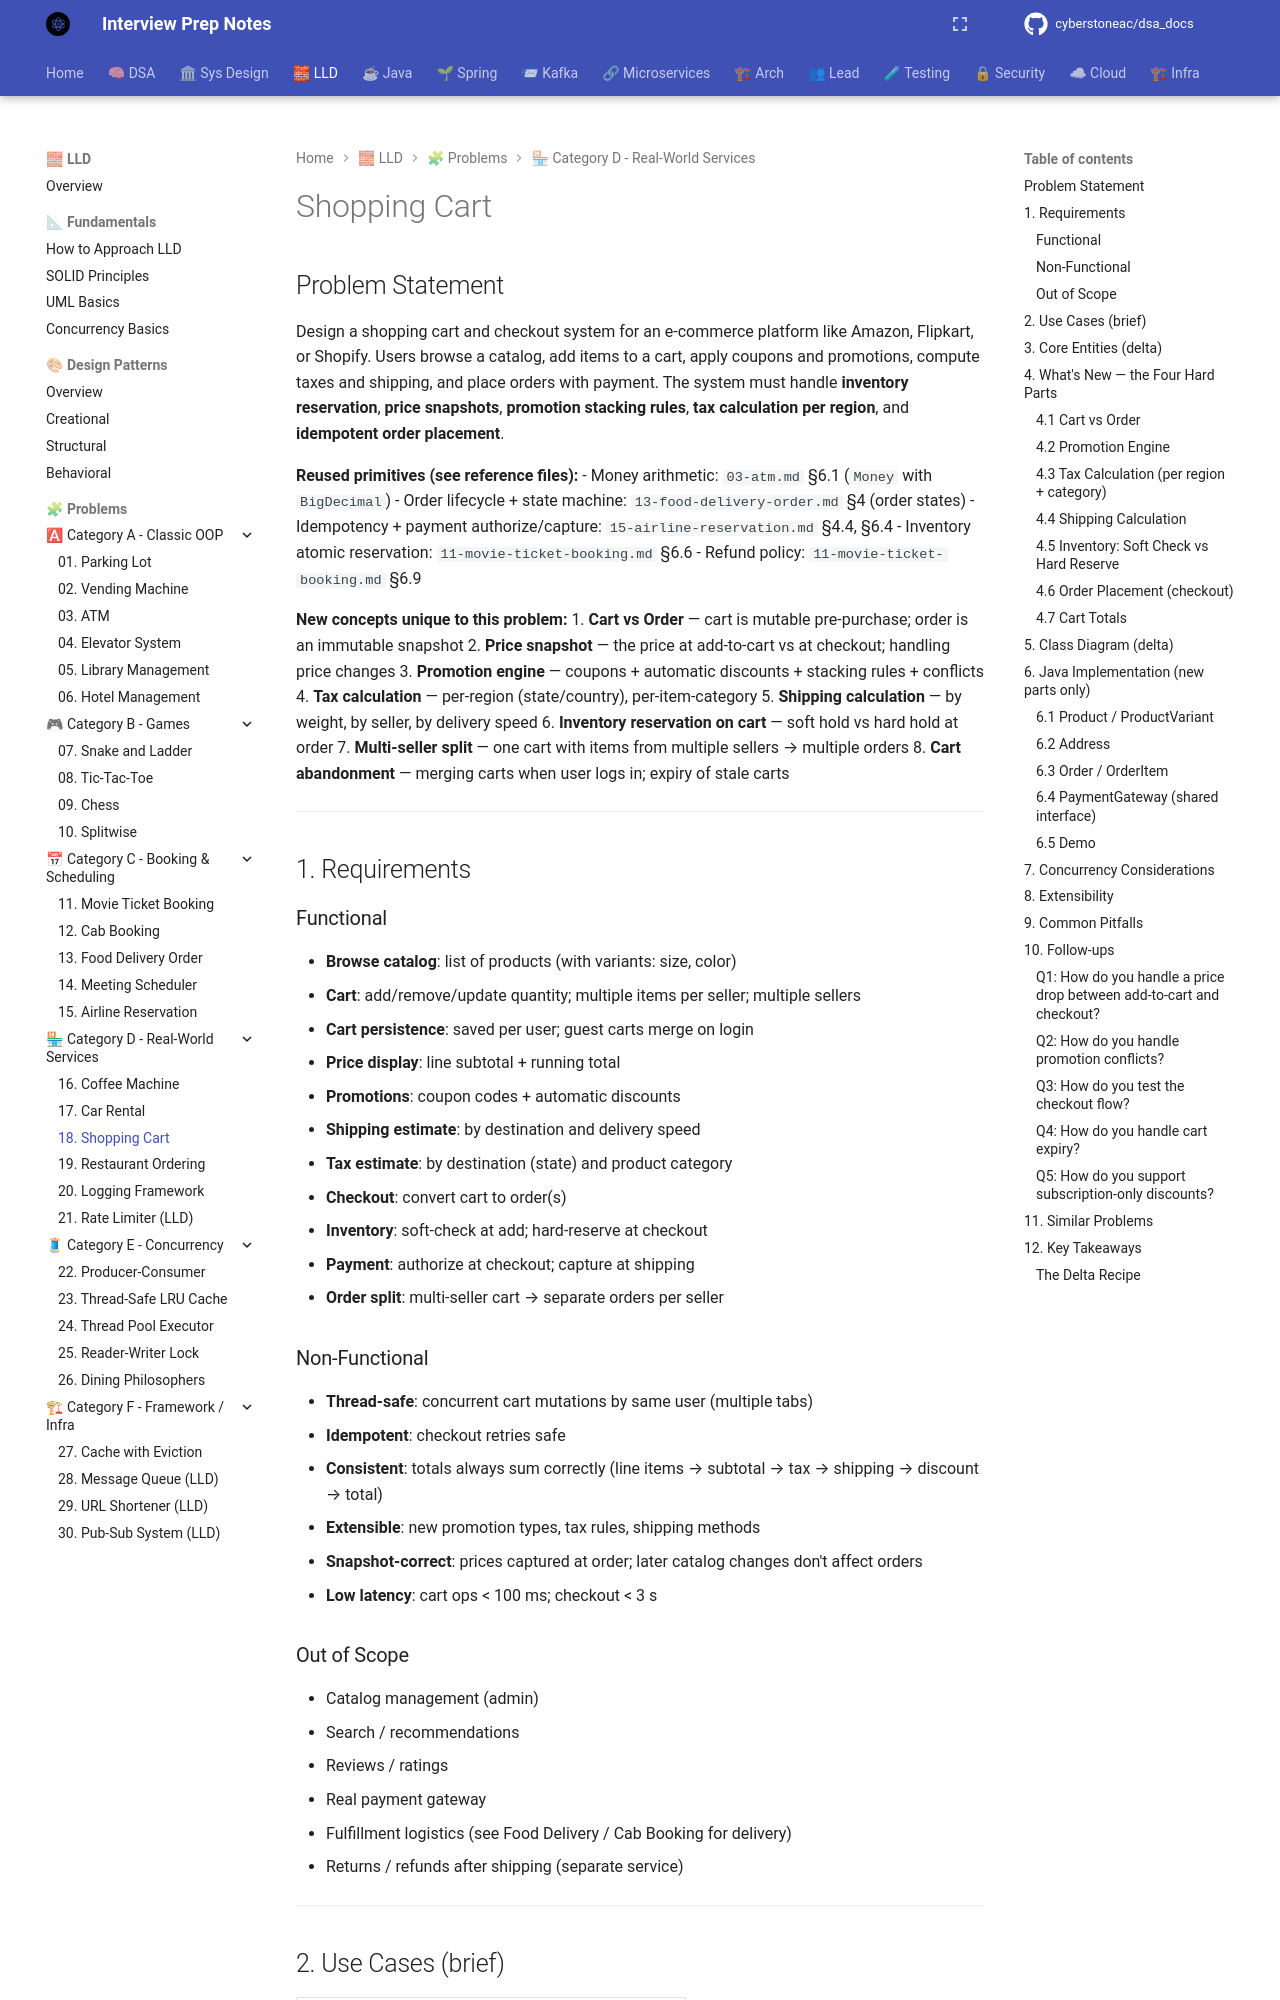

repository: cyberstoneac/dsa_docs · page: lld/problems/18-shopping-cart/index.html · generator: mkdocs

# Shopping Cart

## Problem Statement

Design a shopping cart and checkout system for an e-commerce platform like Amazon, Flipkart, or Shopify. Users browse a catalog, add items to a cart, apply coupons and promotions, compute taxes and shipping, and place orders with payment. The system must handle **inventory reservation**, **price snapshots**, **promotion stacking rules**, **tax calculation per region**, and **idempotent order placement**.

**Reused primitives (see reference files):**
- Money arithmetic: `03-atm.md` §6.1 (`Money` with `BigDecimal`)
- Order lifecycle + state machine: `13-food-delivery-order.md` §4 (order states)
- Idempotency + payment authorize/capture: `15-airline-reservation.md` §4.4, §6.4
- Inventory atomic reservation: `11-movie-ticket-booking.md` §6.6
- Refund policy: `11-movie-ticket-booking.md` §6.9

**New concepts unique to this problem:**
1. **Cart vs Order** — cart is mutable pre-purchase; order is an immutable snapshot
2. **Price snapshot** — the price at add-to-cart vs at checkout; handling price changes
3. **Promotion engine** — coupons + automatic discounts + stacking rules + conflicts
4. **Tax calculation** — per-region (state/country), per-item-category
5. **Shipping calculation** — by weight, by seller, by delivery speed
6. **Inventory reservation on cart** — soft hold vs hard hold at order
7. **Multi-seller split** — one cart with items from multiple sellers → multiple orders
8. **Cart abandonment** — merging carts when user logs in; expiry of stale carts

---

## 1. Requirements

### Functional

- **Browse catalog**: list of products (with variants: size, color)
- **Cart**: add/remove/update quantity; multiple items per seller; multiple sellers
- **Cart persistence**: saved per user; guest carts merge on login
- **Price display**: line subtotal + running total
- **Promotions**: coupon codes + automatic discounts
- **Shipping estimate**: by destination and delivery speed
- **Tax estimate**: by destination (state) and product category
- **Checkout**: convert cart to order(s)
- **Inventory**: soft-check at add; hard-reserve at checkout
- **Payment**: authorize at checkout; capture at shipping
- **Order split**: multi-seller cart → separate orders per seller

### Non-Functional

- **Thread-safe**: concurrent cart mutations by same user (multiple tabs)
- **Idempotent**: checkout retries safe
- **Consistent**: totals always sum correctly (line items → subtotal → tax → shipping → discount → total)
- **Extensible**: new promotion types, tax rules, shipping methods
- **Snapshot-correct**: prices captured at order; later catalog changes don't affect orders
- **Low latency**: cart ops < 100 ms; checkout < 3 s

### Out of Scope

- Catalog management (admin)
- Search / recommendations
- Reviews / ratings
- Real payment gateway
- Fulfillment logistics (see Food Delivery / Cab Booking for delivery)
- Returns / refunds after shipping (separate service)

---

## 2. Use Cases (brief)

| # | Use Case | Actor |
|---|---|---|
| UC1 | Add item to cart | Customer |
| UC2 | Update quantity | Customer |
| UC3 | Remove item | Customer |
| UC4 | Apply coupon | Customer |
| UC5 | View cart totals | Customer |
| UC6 | Estimate shipping + tax | System |
| UC7 | Checkout (convert to order) | Customer |
| UC8 | Cancel before payment | Customer |
| UC9 | Merge guest cart on login | System |
| UC10 | Expire stale cart | System |

---
